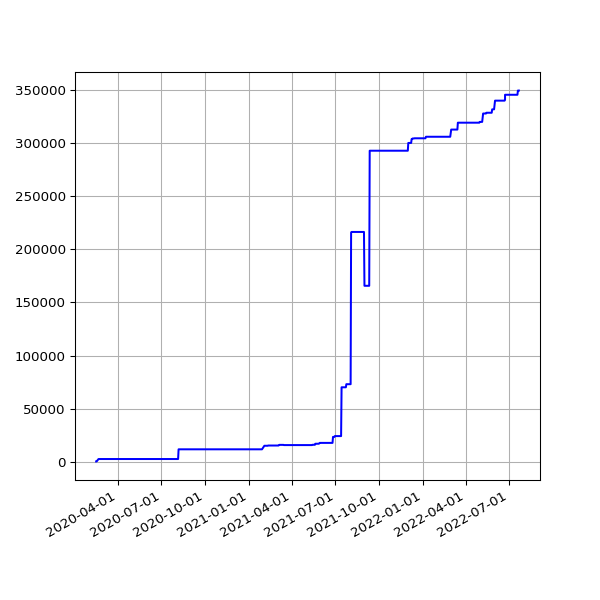

Values plotted in this chart, from the file beside it:
date, value
2020-02-15 15:58:54 +0000, 622
2020-02-16 17:22:44 +0000, 622
2020-02-20 15:57:22 +0000, 2907
2020-02-21 16:10:00 +0000, 2907
2020-02-22 16:16:29 +0000, 2907
2020-02-23 15:52:21 +0000, 2907
2020-02-24 15:58:15 +0000, 2907
2020-02-25 16:01:36 +0000, 2907
2020-02-26 15:47:55 +0000, 2907
2020-02-27 15:50:19 +0000, 2907
2020-02-28 15:35:48 +0000, 2907
2020-02-29 15:31:36 +0000, 2907
2020-03-01 16:01:53 +0000, 2907
2020-03-02 16:39:40 +0000, 2907
2020-03-03 15:48:54 +0000, 2907
2020-03-04 15:51:47 +0000, 2907
2020-03-05 15:50:35 +0000, 2907
2020-03-06 15:43:09 +0000, 2907
2020-03-07 15:42:04 +0000, 2907
2020-03-08 15:51:31 +0000, 2907
2020-03-09 15:23:30 +0000, 2907
2020-03-10 15:30:12 +0000, 2907
2020-03-11 15:43:48 +0000, 2907
2020-03-12 16:26:20 +0000, 2907
2020-03-13 15:48:20 +0000, 2907
2020-03-14 15:36:27 +0000, 2907
2020-03-15 15:41:14 +0000, 2907
2020-03-16 15:33:36 +0000, 2907
2020-03-17 15:53:41 +0000, 2907
2020-03-18 15:44:15 +0000, 2907
2020-03-19 15:45:30 +0000, 2907
2020-03-20 15:55:23 +0000, 2907
2020-03-21 16:00:48 +0000, 2907
2020-03-22 16:02:38 +0000, 2907
2020-03-23 15:39:54 +0000, 2907
2020-03-24 15:34:28 +0000, 2907
2020-03-25 16:46:55 +0000, 2907
2020-03-26 16:29:46 +0000, 2907
2020-03-27 17:51:57 +0000, 2907
2020-03-28 15:45:56 +0000, 2907
2020-03-29 15:49:29 +0100, 2907
2020-03-30 15:26:17 +0100, 2907
2020-03-31 15:16:08 +0100, 2907
2020-04-01 15:01:28 +0100, 2907
2020-04-02 14:53:38 +0100, 2907
2020-04-03 15:03:48 +0100, 2907
2020-04-04 14:56:18 +0100, 2907
2020-04-05 14:54:14 +0100, 2907
2020-04-06 14:55:48 +0100, 2907
2020-04-07 14:56:56 +0100, 2907
2020-04-08 15:02:31 +0100, 2907
2020-04-09 14:53:16 +0100, 2907
2020-04-10 14:52:04 +0100, 2907
2020-04-11 14:48:24 +0100, 2907
2020-04-12 14:47:34 +0100, 2907
2020-04-13 14:50:41 +0100, 2907
2020-04-14 14:46:21 +0100, 2907
2020-04-15 14:56:15 +0100, 2907
2020-04-16 15:00:16 +0100, 2907
2020-04-17 15:21:56 +0100, 2907
... 792 more rows
